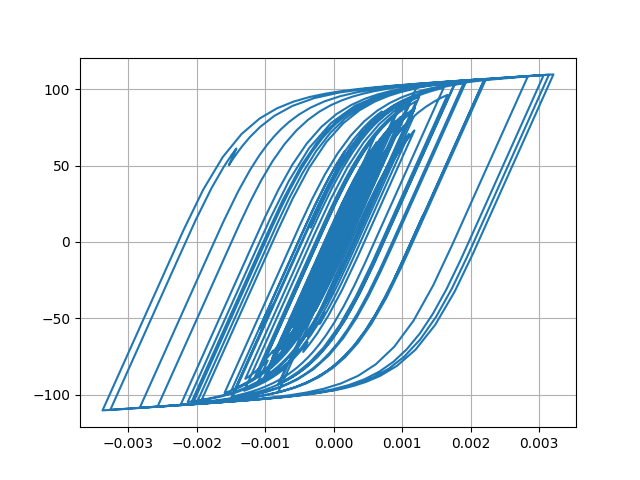

The file beside this chart, header and first rows:
Desplacment, Force
0.0, 0.0
-6.451215988447106e-07, -0.06451
-1.9372357030094502e-06, -0.1937
-2.7802093581618946e-06, -0.278
-2.6416542727293117e-06, -0.2642
-1.814444057372439e-06, -0.1814
-1.1509636309715346e-06, -0.1151
-1.4622185686847768e-06, -0.1462
-2.8575643528747206e-06, -0.2858
-4.617393736482854e-06, -0.4617
-5.516930027310078e-06, -0.5517
-4.346711520004223e-06, -0.4347
-4.171288093662352e-07, -0.04171
6.1506384258712665e-06, 0.6151
1.4516997537997754e-05, 1.452
2.373613148242503e-05, 2.373
3.3208651529694254e-05, 3.32
4.270812352772022e-05, 4.268
5.209026253989005e-05, 5.205
6.101521220356039e-05, 6.095
6.8907018378054e-05, 6.881
7.484894222383517e-05, 7.472
7.793669138465548e-05, 7.779
7.778540886686211e-05, 7.764
7.489826319896489e-05, 7.476
7.042120291037273e-05, 7.028
6.553907562602879e-05, 6.54
6.127318236851774e-05, 6.113
5.8149125944337446e-05, 5.801
5.6208131217759465e-05, 5.607
5.5110098051661096e-05, 5.497
5.405882458333341e-05, 5.392
5.189249706596827e-05, 5.175
4.7558995451646366e-05, 4.742
4.0537130614100436e-05, 4.039
3.084295071005062e-05, 3.07
1.9034773619814742e-05, 1.889
5.76742981712652e-06, 0.5625
-8.39634279368139e-06, -0.8539
-2.28655924082757e-05, -2.3
-3.6951925286889696e-05, -3.708
-4.966068518975787e-05, -4.977
-5.993583359957834e-05, -6.001
-6.720280644320635e-05, -6.725
-7.206531306515569e-05, -7.209
-7.5790228954679e-05, -7.58
-7.985733546352105e-05, -7.985
-8.555266462319164e-05, -8.551
-9.344427611292892e-05, -9.334
-0.0001042, -10.4
-0.0001185, -11.81
-0.0001367, -13.61
-0.0001582, -15.72
-0.0001806, -17.89
-0.0002, -19.78
-0.0002128, -21.01
-0.0002169, -21.4
-0.000212, -20.92
-0.0002, -19.71
-0.0001834, -18.05
... 2,941 more rows
